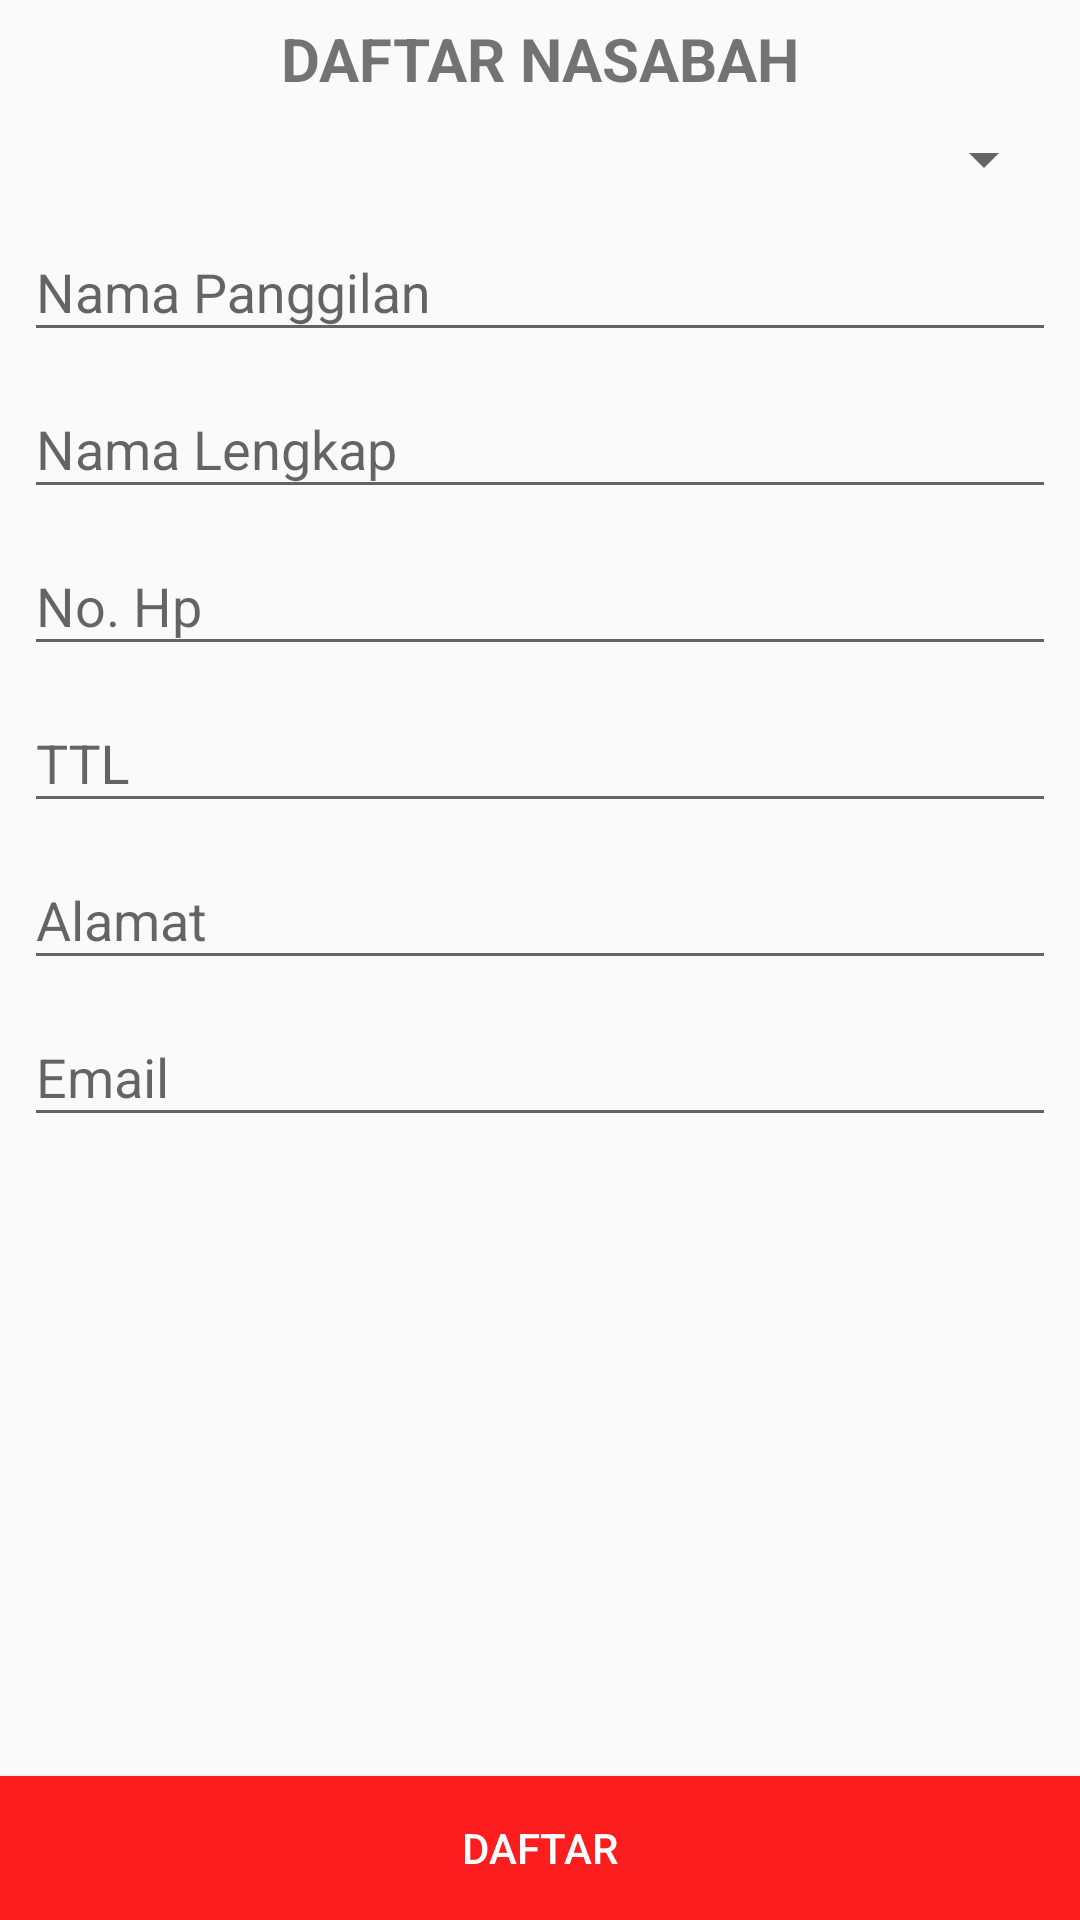

This screen was rendered from an Android layout file. Write that file and the resources it references.
<!-- AndroidManifest.xml: application theme AppTheme -->
<!-- res/layout/fragment_input_nasabah_agen.xml -->
<LinearLayout xmlns:android="http://schemas.android.com/apk/res/android"
    xmlns:tools="http://schemas.android.com/tools"
    android:layout_width="match_parent"
    android:layout_height="match_parent"
    android:orientation="vertical"
    tools:context="com.iavariav.root.asuransi.Activity.Agen.Fragment.PendaftaranNasabahAgenFragment">

    <TextView
        android:layout_marginTop="6dp"
        android:layout_width="match_parent"
        android:layout_height="wrap_content"
        android:gravity="center"
        android:text="DAFTAR NASABAH"
        android:textSize="20dp"
        android:textStyle="bold"/>
    
    
    
    
    
    
    

    <ScrollView
        android:layout_width="match_parent"
        android:layout_height="wrap_content">
        <LinearLayout
            android:layout_width="match_parent"
            android:layout_height="wrap_content"
            android:orientation="vertical"
            android:layout_margin="8sp">
            <android.support.design.widget.TextInputLayout
                android:layout_width="match_parent"
                android:layout_height="wrap_content">
                
                
                
                
                
                <Spinner
                    android:id="@+id/spinners"
                    android:layout_width="match_parent"
                    android:layout_height="wrap_content"></Spinner>
            </android.support.design.widget.TextInputLayout>
            <android.support.design.widget.TextInputLayout
                android:layout_width="match_parent"
                android:layout_height="wrap_content">
                <EditText
                    android:layout_width="match_parent"
                    android:layout_height="wrap_content"
                    android:id="@+id/edtNoKtp"
                    android:hint="Nama Panggilan" />
            </android.support.design.widget.TextInputLayout>
            <android.support.design.widget.TextInputLayout
                android:layout_width="match_parent"
                android:layout_height="wrap_content">
                <EditText
                    android:layout_width="match_parent"
                    android:layout_height="wrap_content"
                    android:id="@+id/edtNoTelp"
                    android:hint="Nama Lengkap"/>
            </android.support.design.widget.TextInputLayout>
            <android.support.design.widget.TextInputLayout
                android:layout_width="match_parent"
                android:layout_height="wrap_content">
                <EditText
                    android:layout_width="match_parent"
                    android:layout_height="wrap_content"
                    android:id="@+id/edtEmail"
                    android:hint="No. Hp"
                    android:inputType="number"/>
            </android.support.design.widget.TextInputLayout>
            <android.support.design.widget.TextInputLayout
                android:layout_width="match_parent"
                android:layout_height="wrap_content">
                <EditText
                    android:layout_width="match_parent"
                    android:layout_height="wrap_content"
                    android:id="@+id/edtTTL"
                    android:hint="TTL"/>
            </android.support.design.widget.TextInputLayout>
            <android.support.design.widget.TextInputLayout
                android:layout_width="match_parent"
                android:layout_height="wrap_content">
                <EditText
                    android:layout_width="match_parent"
                    android:layout_height="wrap_content"
                    android:id="@+id/edtAlamat"
                    android:hint="Alamat"/>
            </android.support.design.widget.TextInputLayout>
            <android.support.design.widget.TextInputLayout
                android:layout_width="match_parent"
                android:layout_height="wrap_content">
                <EditText
                    android:layout_width="match_parent"
                    android:layout_height="wrap_content"
                    android:hint="Email"/>
            </android.support.design.widget.TextInputLayout>

        </LinearLayout>
    </ScrollView>
    <LinearLayout
        android:layout_width="match_parent"
        android:layout_height="match_parent"
        android:orientation="vertical"
        android:gravity="bottom">
        <Button
            android:layout_width="match_parent"
            android:layout_height="wrap_content"
            android:id="@+id/btnSubmit"
            android:text="Daftar"
            android:background="@color/colorPrimary"
            android:textColor="#FFF"/>

    </LinearLayout>
</LinearLayout>
<!-- resources referenced by this layout -->
<resources>
  <color name="colorPrimary">#fc1e1e</color>
  <style name="AppTheme" parent="Theme.AppCompat.Light.DarkActionBar">
          
          <item name="colorPrimary">@color/colorPrimary</item>
          <item name="colorPrimaryDark">@color/colorPrimaryDark</item>
          <item name="colorAccent">@color/colorAccent</item>
  
          <item name="android:windowContentTransitions">true</item>
      </style>
  <color name="colorPrimaryDark">#364d70</color>
  <color name="colorAccent">#ff4d4d</color>
</resources>
